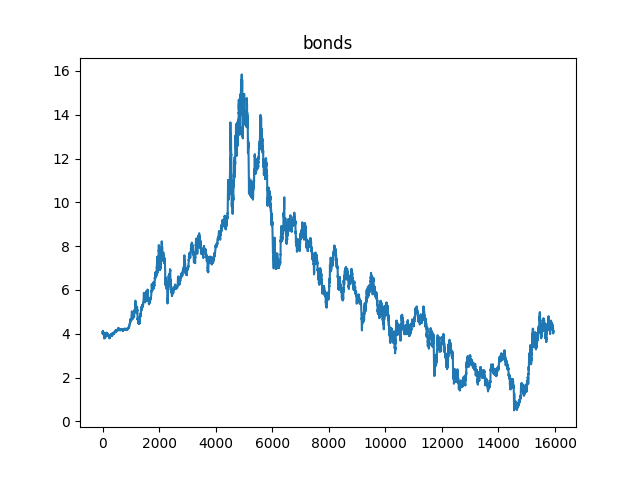

Data behind this chart, as committed beside it:
Date, ^TNX
1962-01-02, 4.06
1962-01-03, 4.03
1962-01-04, 3.99
1962-01-05, 4.02
1962-01-08, 4.03
1962-01-09, 4.05
1962-01-10, 4.07
1962-01-11, 4.08
1962-01-12, 4.08
1962-01-15, 4.1
1962-01-16, 4.13
1962-01-17, 4.12
1962-01-18, 4.11
1962-01-19, 4.11
1962-01-22, 4.09
1962-01-23, 4.11
1962-01-24, 4.1
1962-01-25, 4.11
1962-01-26, 4.11
1962-01-29, 4.12
1962-01-30, 4.11
1962-01-31, 4.1
1962-02-01, 4.09
1962-02-02, 4.08
1962-02-05, 4.07
1962-02-06, 4.06
1962-02-07, 4.07
1962-02-08, 4.07
1962-02-09, 4.05
1962-02-13, 4.03
1962-02-14, 4.03
1962-02-15, 4.02
1962-02-16, 4.02
1962-02-19, 4.01
1962-02-20, 4.05
1962-02-21, 4.03
1962-02-23, 4.02
1962-02-26, 4.0
1962-02-27, 4.01
1962-02-28, 4.0
1962-03-01, 3.98
1962-03-02, 3.98
1962-03-05, 4.0
1962-03-06, 4.01
1962-03-07, 4.0
1962-03-08, 3.98
1962-03-09, 3.96
1962-03-12, 3.94
1962-03-13, 3.92
1962-03-14, 3.93
1962-03-15, 3.96
1962-03-16, 3.96
1962-03-19, 3.93
1962-03-20, 3.91
1962-03-21, 3.86
1962-03-22, 3.83
1962-03-23, 3.87
1962-03-26, 3.89
1962-03-27, 3.9
1962-03-28, 3.9
... 15,886 more rows
